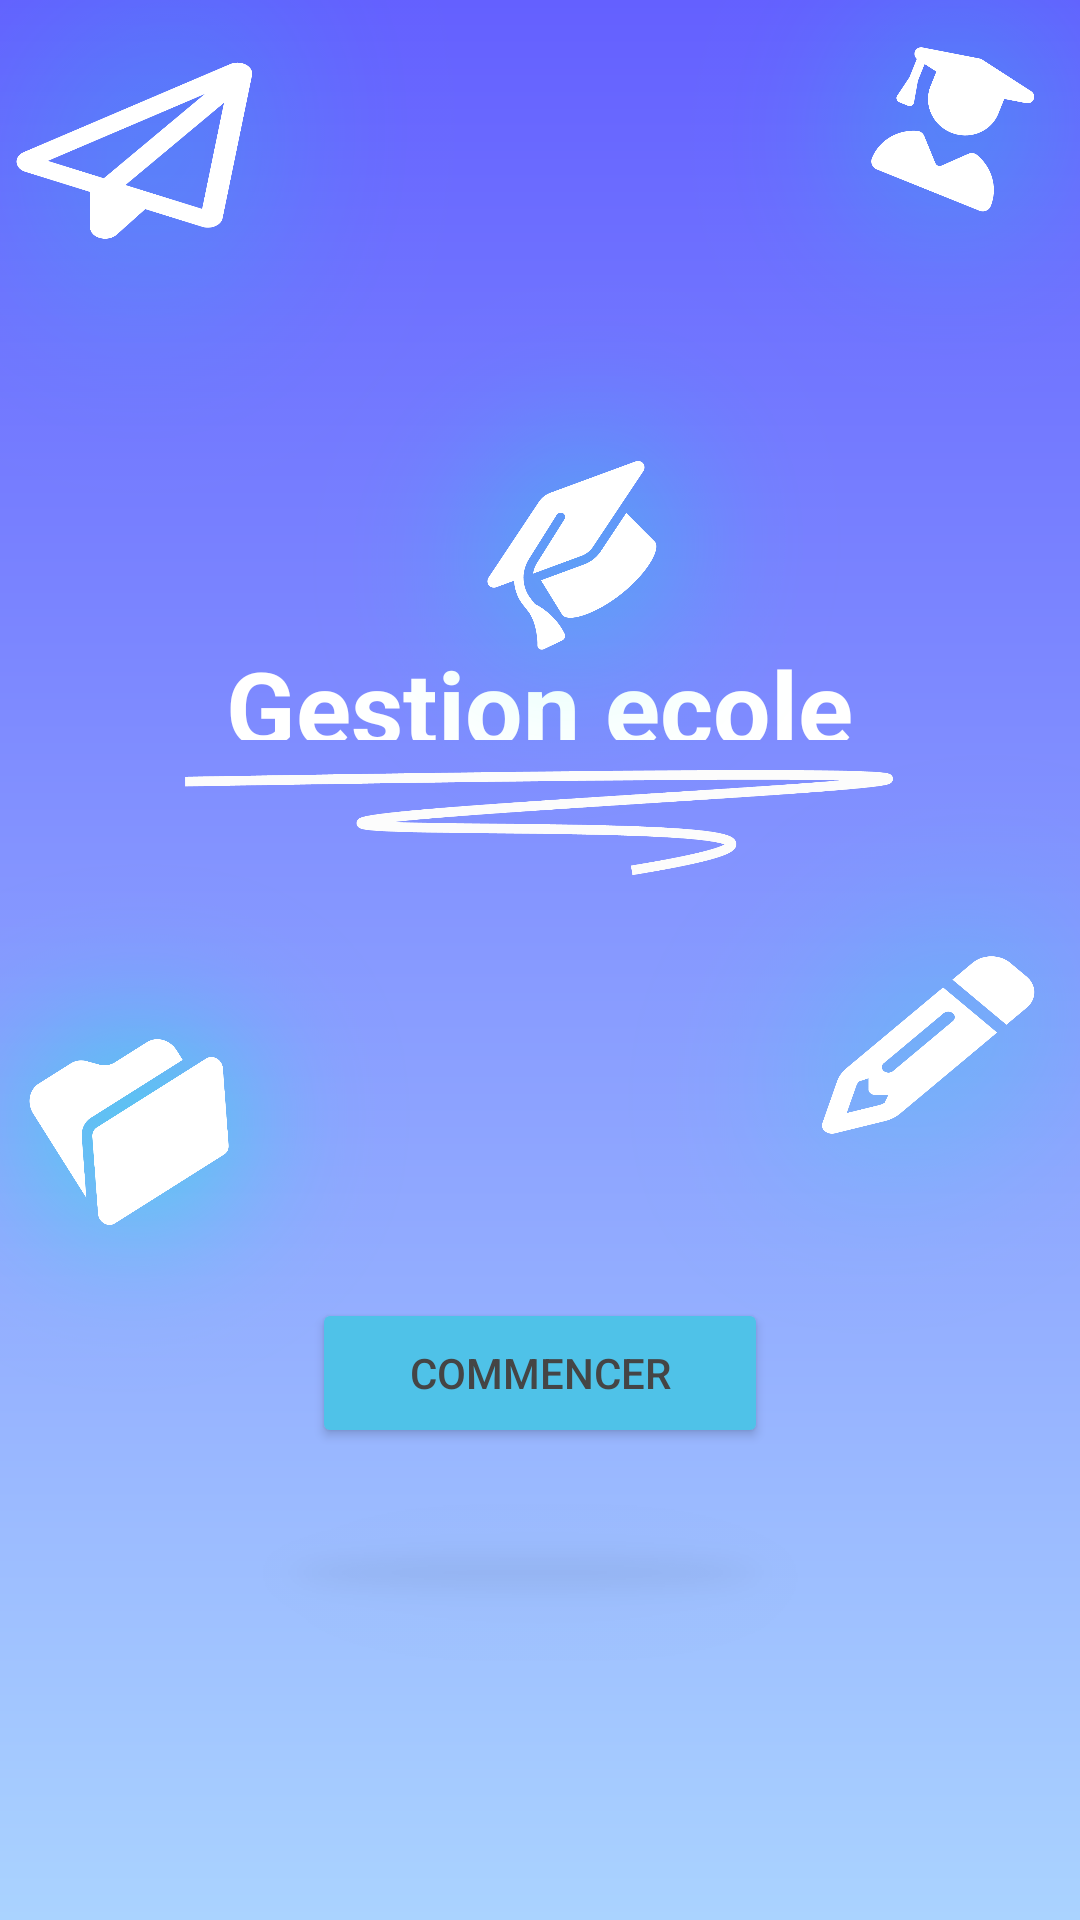

This screen was rendered from an Android layout file. Write that file and the resources it references.
<!-- AndroidManifest.xml: application theme Theme.GestionEcole -->
<!-- res/layout/activity_main.xml -->
<?xml version="1.0" encoding="utf-8"?>
<androidx.constraintlayout.widget.ConstraintLayout xmlns:android="http://schemas.android.com/apk/res/android"
    xmlns:app="http://schemas.android.com/apk/res-auto"
    xmlns:tools="http://schemas.android.com/tools"
    android:layout_width="match_parent"
    android:layout_height="match_parent"
    android:background="@drawable/background_gradinet"
    tools:context=".MainActivity">

    <TextView
        android:id="@+id/title"
        android:layout_width="246dp"
        android:layout_height="34dp"
        android:fadingEdgeLength="15dp"
        android:text="Gestion ecole"
        android:textAlignment="center"
        android:textAllCaps="false"
        android:textColor="#ffffff"
        android:textSize="34sp"
        android:textStyle="bold"
        app:autoSizeMinTextSize="50sp"
        app:layout_constraintBottom_toBottomOf="parent"
        app:layout_constraintEnd_toEndOf="parent"
        app:layout_constraintHorizontal_bias="0.496"
        app:layout_constraintStart_toStartOf="parent"
        app:layout_constraintTop_toTopOf="parent"
        app:layout_constraintVertical_bias="0.351" />

    <ImageView
        android:id="@+id/imageView6"
        android:layout_width="56dp"
        android:layout_height="55dp"
        android:scaleX="4"
        android:scaleY="4"
        app:layout_constraintBottom_toTopOf="@+id/title"
        app:layout_constraintEnd_toEndOf="parent"
        app:layout_constraintHorizontal_bias="0.535"
        app:layout_constraintStart_toStartOf="parent"
        app:layout_constraintTop_toTopOf="parent"
        app:layout_constraintVertical_bias="1.0"
        app:srcCompat="@mipmap/hatdiplomate" />

    <ImageView
        android:id="@+id/imageView7"
        android:layout_width="63dp"
        android:layout_height="100dp"
        android:scaleX="4"
        android:scaleY="5"
        app:layout_constraintBottom_toTopOf="@+id/imageView10"
        app:layout_constraintEnd_toEndOf="parent"
        app:layout_constraintHorizontal_bias="0.045"
        app:layout_constraintStart_toStartOf="parent"
        app:layout_constraintTop_toTopOf="parent"
        app:layout_constraintVertical_bias="0.0"
        app:srcCompat="@mipmap/paperplane" />

    <ImageView
        android:id="@+id/imageView8"
        android:layout_width="61dp"
        android:layout_height="54dp"
        android:layout_marginTop="16dp"
        android:layout_marginEnd="12dp"
        android:scaleX="4"
        android:scaleY="4"
        app:layout_constraintEnd_toEndOf="parent"
        app:layout_constraintTop_toTopOf="parent"
        app:srcCompat="@mipmap/userdiplomate" />

    <ImageView
        android:id="@+id/imageView10"
        android:layout_width="54dp"
        android:layout_height="52dp"
        android:layout_marginStart="16dp"
        android:layout_marginTop="79dp"
        android:scaleX="4"
        android:scaleY="4"
        app:layout_constraintBottom_toBottomOf="parent"
        app:layout_constraintStart_toStartOf="parent"
        app:layout_constraintTop_toTopOf="parent"
        app:layout_constraintVertical_bias="0.535"
        app:srcCompat="@mipmap/folder" />

    <ImageView
        android:id="@+id/imageView11"
        android:layout_width="61dp"
        android:layout_height="59dp"
        android:layout_marginTop="72dp"
        android:layout_marginEnd="20dp"
        android:scaleX="4"
        android:scaleY="4"
        app:layout_constraintBottom_toBottomOf="parent"
        app:layout_constraintEnd_toEndOf="parent"
        app:layout_constraintTop_toBottomOf="@+id/title"
        app:layout_constraintVertical_bias="0.0"
        app:srcCompat="@mipmap/pencil" />

    <Button
        android:id="@+id/btn_commencer"
        android:layout_width="152dp"
        android:layout_height="50dp"
        android:onClick="open_home"
        android:text="Commencer"
        android:textColor="#454545"
        app:backgroundTint="#4FC2E8"
        app:elevation="5dp"
        app:layout_constraintBottom_toBottomOf="parent"
        app:layout_constraintEnd_toEndOf="parent"
        app:layout_constraintStart_toStartOf="parent"
        app:layout_constraintTop_toBottomOf="@+id/title"
        app:layout_constraintVertical_bias="0.542"
        app:strokeColor="#000000"
        app:strokeWidth="1dp" />

    <ImageView
        android:id="@+id/imageView2"
        android:layout_width="182dp"
        android:layout_height="65dp"
        android:scaleX="3"
        android:scaleY="2"
        app:layout_constraintBottom_toBottomOf="parent"
        app:layout_constraintEnd_toEndOf="parent"
        app:layout_constraintStart_toStartOf="parent"
        app:layout_constraintTop_toBottomOf="@+id/btn_commencer"
        app:layout_constraintVertical_bias="0.133"
        app:srcCompat="@mipmap/ombre" />

    <ImageView
        android:id="@+id/imageView9"
        android:layout_width="236dp"
        android:layout_height="55dp"
        app:layout_constraintBottom_toTopOf="@+id/btn_commencer"
        app:layout_constraintEnd_toEndOf="parent"
        app:layout_constraintHorizontal_bias="0.497"
        app:layout_constraintStart_toStartOf="parent"
        app:layout_constraintTop_toBottomOf="@+id/title"
        app:layout_constraintVertical_bias="0.0"
        app:srcCompat="@mipmap/soulign" />

</androidx.constraintlayout.widget.ConstraintLayout>
<!-- resources referenced by this layout -->
<resources>
  <!-- drawable background_gradinet (drawable) -->
  <?xml version="1.0" encoding="utf-8"?>
  <shape xmlns:android="http://schemas.android.com/apk/res/android">
      <solid android:color="#dbffff" />
      <gradient android:startColor="#aad3ff" android:endColor="#6460ff" android:angle="90" />
  </shape>
  <!-- mipmap folder: png bitmap (mipmap-xxxhdpi, 209832 bytes) -->
  <!-- mipmap hatdiplomate: png bitmap (mipmap-xxxhdpi, 173652 bytes) -->
  <!-- mipmap ombre: png bitmap (mipmap-xxxhdpi, 12476 bytes) -->
  <!-- mipmap paperplane: png bitmap (mipmap-xxxhdpi, 139413 bytes) -->
  <!-- mipmap pencil: png bitmap (mipmap-xxxhdpi, 155737 bytes) -->
  <!-- mipmap soulign: png bitmap (mipmap-xxxhdpi, 9472 bytes) -->
  <!-- mipmap userdiplomate: png bitmap (mipmap-xxxhdpi, 148721 bytes) -->
  <style name="Theme.GestionEcole" parent="Base.Theme.GestionEcole" />
  <style name="Base.Theme.GestionEcole" parent="Theme.Material3.DayNight.NoActionBar">
          
          
      </style>
</resources>
